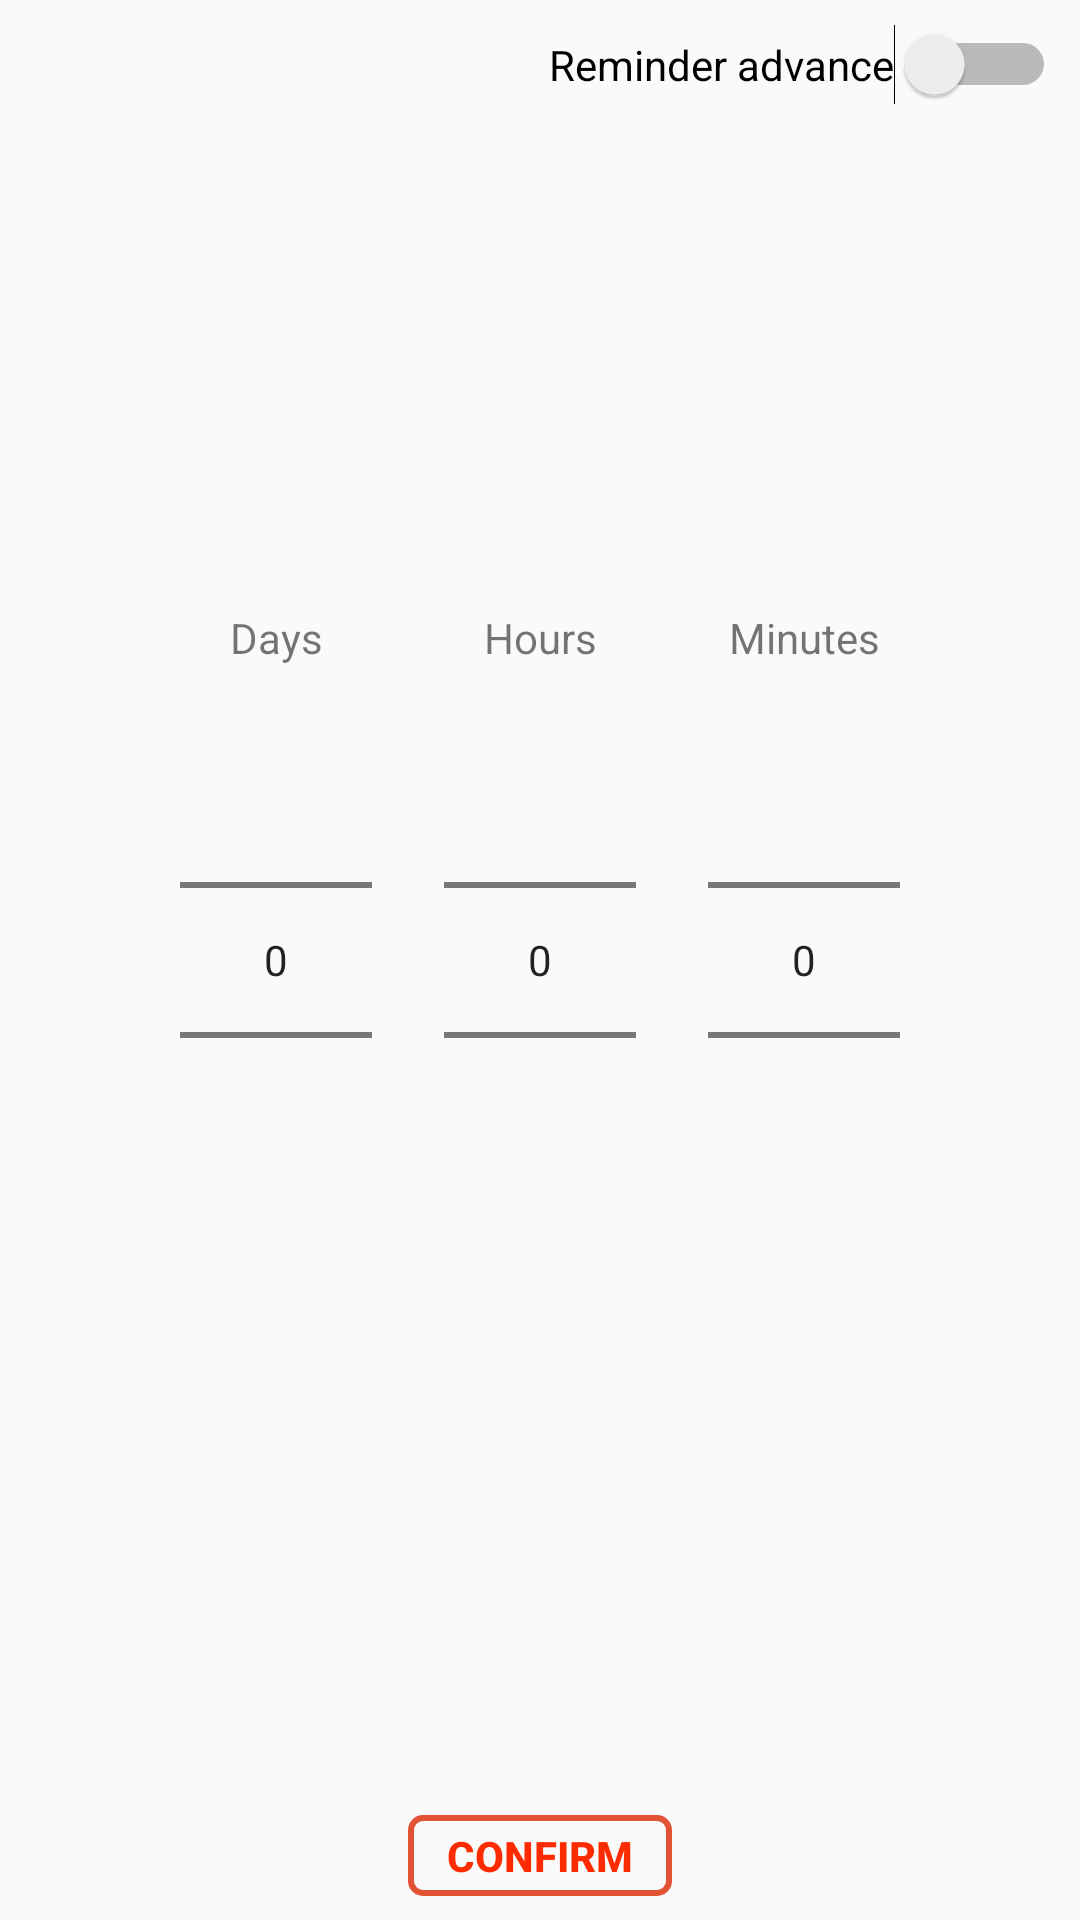

This screen was rendered from an Android layout file. Write that file and the resources it references.
<!-- AndroidManifest.xml: application theme AppTheme -->
<!-- res/layout/reminder_setter.xml -->
<?xml version="1.0" encoding="utf-8"?>
<androidx.constraintlayout.widget.ConstraintLayout xmlns:android="http://schemas.android.com/apk/res/android"
    xmlns:app="http://schemas.android.com/apk/res-auto"
    android:layout_width="match_parent"
    android:layout_height="match_parent">

    <NumberPicker
        android:id="@+id/day_advance"
        android:layout_width="wrap_content"
        android:layout_height="wrap_content"
        android:layout_marginEnd="24dp"
        app:layout_constraintBottom_toBottomOf="@+id/hour_advance"
        app:layout_constraintEnd_toStartOf="@+id/hour_advance"
        app:layout_constraintTop_toTopOf="@+id/hour_advance" />

    <NumberPicker
        android:id="@+id/hour_advance"
        android:layout_width="wrap_content"
        android:layout_height="wrap_content"
        app:layout_constraintBottom_toBottomOf="parent"
        app:layout_constraintEnd_toEndOf="parent"
        app:layout_constraintStart_toStartOf="parent"
        app:layout_constraintTop_toTopOf="parent" />

    <NumberPicker
        android:id="@+id/minute_advance"
        android:layout_width="wrap_content"
        android:layout_height="wrap_content"
        android:layout_marginStart="24dp"
        app:layout_constraintBottom_toBottomOf="@+id/hour_advance"
        app:layout_constraintStart_toEndOf="@+id/hour_advance"
        app:layout_constraintTop_toTopOf="@+id/hour_advance" />

    <TextView
        android:id="@+id/dd"
        android:layout_width="wrap_content"
        android:layout_height="wrap_content"
        android:layout_marginBottom="8dp"
        android:text="@string/days"
        app:layout_constraintBottom_toTopOf="@+id/day_advance"
        app:layout_constraintEnd_toEndOf="@+id/day_advance"
        app:layout_constraintStart_toStartOf="@+id/day_advance" />

    <TextView
        android:id="@+id/hh"
        android:layout_width="wrap_content"
        android:layout_height="wrap_content"
        android:layout_marginBottom="8dp"
        android:text="@string/hours"
        app:layout_constraintBottom_toTopOf="@+id/hour_advance"
        app:layout_constraintEnd_toEndOf="@+id/hour_advance"
        app:layout_constraintStart_toStartOf="@+id/hour_advance" />

    <TextView
        android:id="@+id/mm"
        android:layout_width="wrap_content"
        android:layout_height="wrap_content"
        android:layout_marginBottom="8dp"
        android:text="@string/minutes"
        app:layout_constraintBottom_toTopOf="@+id/minute_advance"
        app:layout_constraintEnd_toEndOf="@+id/minute_advance"
        app:layout_constraintStart_toStartOf="@+id/minute_advance" />

    <Switch
        android:id="@+id/advance_enabled"
        android:layout_width="wrap_content"
        android:layout_height="wrap_content"
        android:layout_marginTop="8dp"
        android:layout_marginEnd="8dp"
        android:text="@string/reminder_advance"
        app:layout_constraintEnd_toEndOf="parent"
        app:layout_constraintTop_toTopOf="parent" />

    <Button
        android:id="@+id/confirm_change"
        style="@style/border_button"
        android:layout_width="wrap_content"
        android:layout_height="wrap_content"
        android:layout_marginBottom="8dp"
        android:text="@string/confirm"
        app:layout_constraintBottom_toBottomOf="parent"
        app:layout_constraintEnd_toEndOf="parent"
        app:layout_constraintStart_toStartOf="parent" />

</androidx.constraintlayout.widget.ConstraintLayout>
<!-- resources referenced by this layout -->
<resources>
  <string name="confirm">Confirm</string>
  <string name="days">Days</string>
  <string name="hours">Hours</string>
  <string name="minutes">Minutes</string>
  <string name="reminder_advance">Reminder advance</string>
  <style name="border_button">
          <item name="android:background">@drawable/button_border</item>
          <item name="android:textColor">@color/juicy</item>
          <item name="android:tint">@color/juicy</item>
          <item name="android:drawableTint">@color/juicy</item>
          <item name="android:textStyle">bold</item>
          <item name="android:minHeight">0dp</item>
      </style>
  <style name="AppTheme" parent="Theme.AppCompat.Light.DarkActionBar">
          
          <item name="colorPrimary">@color/colorPrimary</item>
          <item name="colorPrimaryDark">@color/colorPrimaryDark</item>
          <item name="colorAccent">@color/colorAccent</item>
          <item name="android:navigationBarColor">@color/veryDark</item>
      </style>
  <!-- drawable button_border (drawable) -->
  <?xml version="1.0" encoding="utf-8"?>
  <selector xmlns:android="http://schemas.android.com/apk/res/android">
      <item android:drawable="@drawable/button_border_pressed" android:state_pressed="true" />
      <item android:drawable="@drawable/button_border_default" />
  </selector>
  <color name="juicy">#ff2b00</color>
  <color name="colorPrimary">#e25336</color>
  <color name="colorPrimaryDark">#602b20</color>
  <color name="colorAccent">#FFC700</color>
  <color name="veryDark">#1c1817</color>
  <!-- drawable button_border_pressed (drawable) -->
  <?xml version="1.0" encoding="utf-8"?>
  <shape xmlns:android="http://schemas.android.com/apk/res/android"
      android:shape="rectangle">
      <stroke
          android:width="2dp"
          android:color="@color/colorPrimary" />
      <padding
          android:bottom="4dp"
          android:left="8dp"
          android:right="8dp"
          android:top="4dp" />
      <corners android:radius="4dp" />
      <solid android:color="@color/pale" />
  </shape>
  <!-- drawable button_border_default (drawable) -->
  <?xml version="1.0" encoding="utf-8"?>
  <shape xmlns:android="http://schemas.android.com/apk/res/android"
      android:shape="rectangle">
      <stroke
          android:width="2dp"
          android:color="@color/colorPrimary" />
      <padding
          android:bottom="4dp"
          android:left="8dp"
          android:right="8dp"
          android:top="4dp" />
      <corners android:radius="4dp" />
  </shape>
  <color name="pale">#f5c6bc</color>
</resources>
